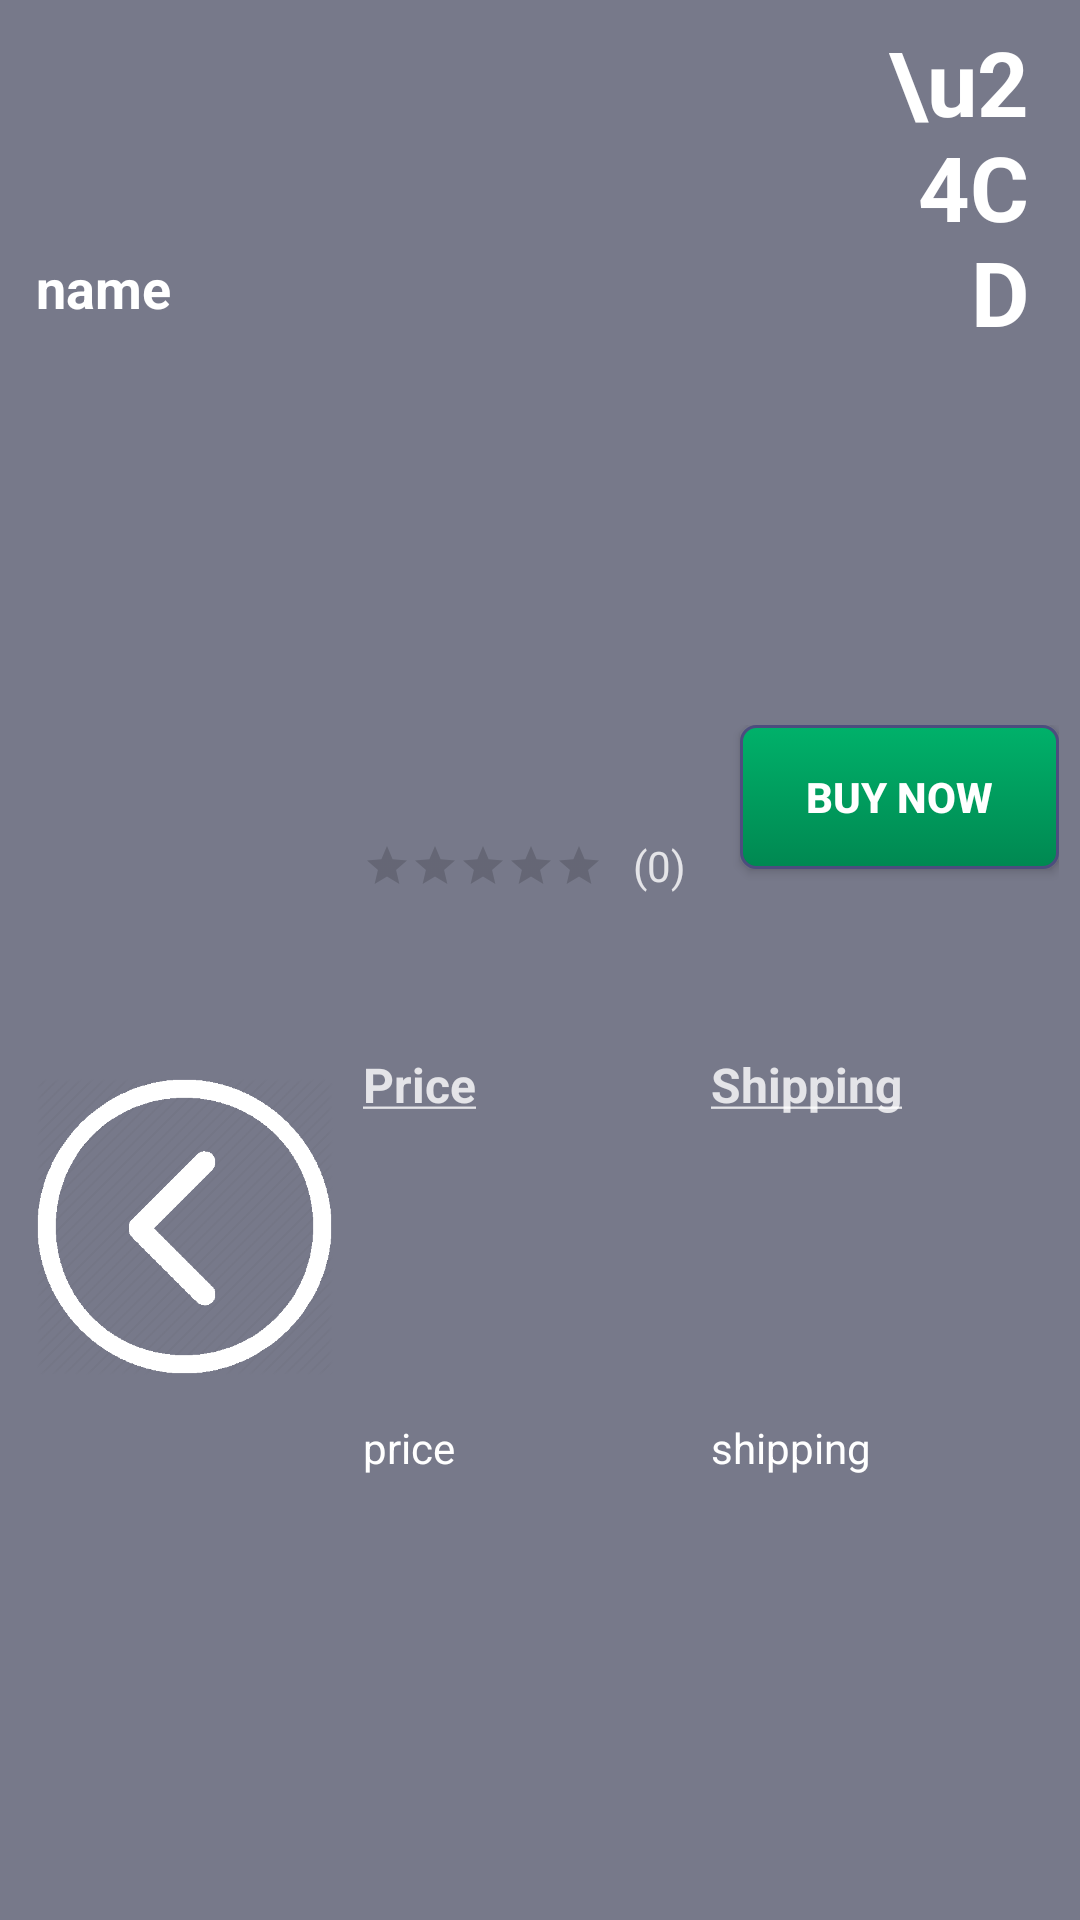

Write the Android layout XML for this screen, with the resource values it uses.
<!-- AndroidManifest.xml: application theme AppTheme -->
<!-- res/layout/build_a_pc_added_product.xml -->
<LinearLayout xmlns:android="http://schemas.android.com/apk/res/android"
    xmlns:app="http://schemas.android.com/apk/res-auto"
    android:layout_width="match_parent"
    android:layout_height="190dp"
    android:layout_margin="5dp"
    android:padding="7dp"
    android:background="#B340445c"
    android:foreground="?android:attr/selectableItemBackground"
    android:clickable="true"
    android:orientation="vertical">

    <LinearLayout
        android:layout_width="match_parent"
        android:layout_height="0dp"
        android:layout_weight=".3"
        android:paddingBottom="10dp"
        android:orientation="horizontal">
        <LinearLayout
            android:layout_width="0dp"
            android:layout_height="match_parent"
            android:layout_weight=".9"
            android:orientation="vertical">
            <TextView
                android:id="@+id/product_name_label"
                android:layout_width="wrap_content"
                android:layout_height="match_parent"
                android:layout_weight=".85"
                android:layout_marginLeft="5dp"
                android:gravity="center"
                android:maxLines="2"
                android:textColor="#FFFFFF"
                android:textSize="18sp"
                android:textStyle="bold"
                android:text="name"/>

        </LinearLayout>

        <TextView
            android:id="@+id/delete_button"
            android:layout_width="0dp"
            android:layout_height="wrap_content"
            android:layout_weight=".15"
            android:gravity="top|right"
            android:layout_marginRight="10dp"
            android:textColor="#FFFFFF"
            android:textSize="30sp"
            android:textStyle="bold"
            android:foreground="?android:attr/selectableItemBackground"
            android:clickable="true"
            android:text="\u24CD"/>
    </LinearLayout>

    <LinearLayout
        android:layout_width="match_parent"
        android:layout_height="0dp"
        android:layout_weight=".7"
        android:paddingBottom="10dp"
        android:orientation="horizontal">

        <ImageView
            android:id="@+id/product_image"
            android:layout_width="0dp"
            android:layout_height="match_parent"
            android:layout_marginRight="10dp"
            android:layout_marginLeft="5dp"
            android:layout_weight=".3"
            android:background="@android:color/transparent"
            android:gravity="center_vertical|center_horizontal"
            android:scaleType="fitCenter"
            app:srcCompat="@drawable/back_button" />

        <LinearLayout
            android:layout_width="0dp"
            android:layout_height="match_parent"
            android:layout_weight=".7"
            android:background="@android:color/transparent"
            android:orientation="vertical">

            <LinearLayout
                android:layout_width="match_parent"
                android:layout_height="0dp"
                android:layout_weight=".1"
                android:orientation="horizontal">

            </LinearLayout>

            <LinearLayout
                android:layout_width="match_parent"
                android:layout_height="0dp"
                android:layout_weight=".2"
                android:orientation="horizontal">

                <RatingBar
                    android:id="@+id/rating_bar"
                    style="?android:attr/ratingBarStyleSmall"
                    android:layout_width="wrap_content"
                    android:layout_height="wrap_content"
                    android:layout_gravity="center"
                    android:backgroundTint="@color/colorAccent"
                    android:isIndicator="true"
                    android:numStars="5"
                    android:progressTint="@color/colorAccent"
                    android:rating="0"
                    android:secondaryProgressTint="@color/colorAccent"
                    android:stepSize="0.1" />

                <TextView
                    android:id="@+id/rating_count"
                    android:layout_width="wrap_content"
                    android:layout_height="wrap_content"
                    android:layout_gravity="center"
                    android:layout_weight="1"
                    android:paddingLeft="10dp"
                    android:text="(0)"
                    android:textColor="#CCFFFFFF" />

                <Button
                    android:id="@+id/buy_button"
                    android:layout_width="wrap_content"
                    android:layout_height="wrap_content"
                    android:layout_weight="1"
                    android:background="@drawable/build_part_button_green"
                    android:textColor="#FFFFFF"
                    android:textStyle="bold"
                    android:text="Buy Now" />
            </LinearLayout>

            <LinearLayout
                android:layout_width="match_parent"
                android:layout_height="0dp"
                android:layout_marginTop="5dp"
                android:layout_weight=".6"
                android:orientation="vertical">

                <LinearLayout
                    android:layout_width="match_parent"
                    android:layout_height="match_parent"
                    android:orientation="horizontal">

                    <LinearLayout
                        android:layout_width="0dp"
                        android:layout_height="match_parent"
                        android:layout_weight=".75"
                        android:layout_marginTop="10dp"
                        android:orientation="vertical">

                        <LinearLayout
                            android:layout_width="match_parent"
                            android:layout_height="0dp"
                            android:layout_weight=".45"
                            android:orientation="horizontal">

                            <TextView
                                android:layout_width="0dp"
                                android:layout_height="wrap_content"
                                android:layout_weight=".5"
                                android:text="@string/price"
                                android:textColor="#CCFFFFFF"
                                android:textSize="16dp"
                                android:textStyle="bold" />

                            <TextView
                                android:layout_width="0dp"
                                android:layout_height="wrap_content"
                                android:layout_weight=".5"
                                android:text="@string/shipping"
                                android:textColor="#CCFFFFFF"
                                android:textSize="16dp"
                                android:textStyle="bold" />
                        </LinearLayout>

                        <LinearLayout
                            android:layout_width="match_parent"
                            android:layout_height="0dp"
                            android:layout_weight=".45"
                            android:orientation="horizontal">

                            <TextView
                                android:id="@+id/price_value"
                                android:layout_width="0dp"
                                android:layout_height="wrap_content"
                                android:layout_weight=".5"
                                android:text="price "
                                android:textColor="#FFFFFF"
                                android:textSize="14sp" />

                            <TextView
                                android:id="@+id/shipping_value"
                                android:layout_width="0dp"
                                android:layout_height="wrap_content"
                                android:layout_weight=".5"
                                android:text="shipping"
                                android:textColor="#FFFFFF"
                                android:textSize="14sp" />
                        </LinearLayout>

                        <LinearLayout
                            android:layout_width="match_parent"
                            android:layout_height="0dp"
                            android:layout_weight=".1"
                            android:paddingTop="5dp"
                            android:orientation="horizontal">



                        </LinearLayout>
                    </LinearLayout>

                </LinearLayout>

            </LinearLayout>

        </LinearLayout>
    </LinearLayout>

</LinearLayout>
<!-- resources referenced by this layout -->
<resources>
  <color name="colorAccent">#03DAC5</color>
  <!-- drawable back_button: png bitmap (drawable, 17374 bytes) -->
  <!-- drawable build_part_button_green (drawable) -->
  <?xml version="1.0" encoding="utf-8"?>
  <selector xmlns:android="http://schemas.android.com/apk/res/android" >
      <item android:state_pressed="true" >
          <shape android:shape="rectangle"  >
              <corners android:radius="5dp" />
              <stroke android:width="1dip" android:color="#4C4D7E" />
              <gradient android:angle="-90" android:startColor="#00B16A" android:endColor="#008851"  />
          </shape>
      </item>
      <item android:state_focused="true">
          <shape android:shape="rectangle"  >
              <corners android:radius="5dp" />
              <stroke android:width="1dip" android:color="#00B16A" />
              <solid android:color="#4C4D7E"/>
          </shape>
      </item>
      <item >
          <shape android:shape="rectangle"  >
              <corners android:radius="5dp" />
              <stroke android:width="1dip" android:color="#4C4D7E" />
              <gradient android:angle="-90" android:startColor="#00B16A" android:endColor="#008851" />
          </shape>
      </item>
  </selector>
  <string name="price"><u>Price</u></string>
  <string name="shipping"><u>Shipping</u></string>
  <style name="AppTheme" parent="Theme.AppCompat.Light.DarkActionBar">
          
          <item name="colorPrimary">@color/primaryBackground</item>
          <item name="colorPrimaryDark">@color/primaryBackground</item>
          <item name="colorAccent">@color/colorAccent</item>
      </style>
  <color name="primaryBackground">#191b2b</color>
</resources>
